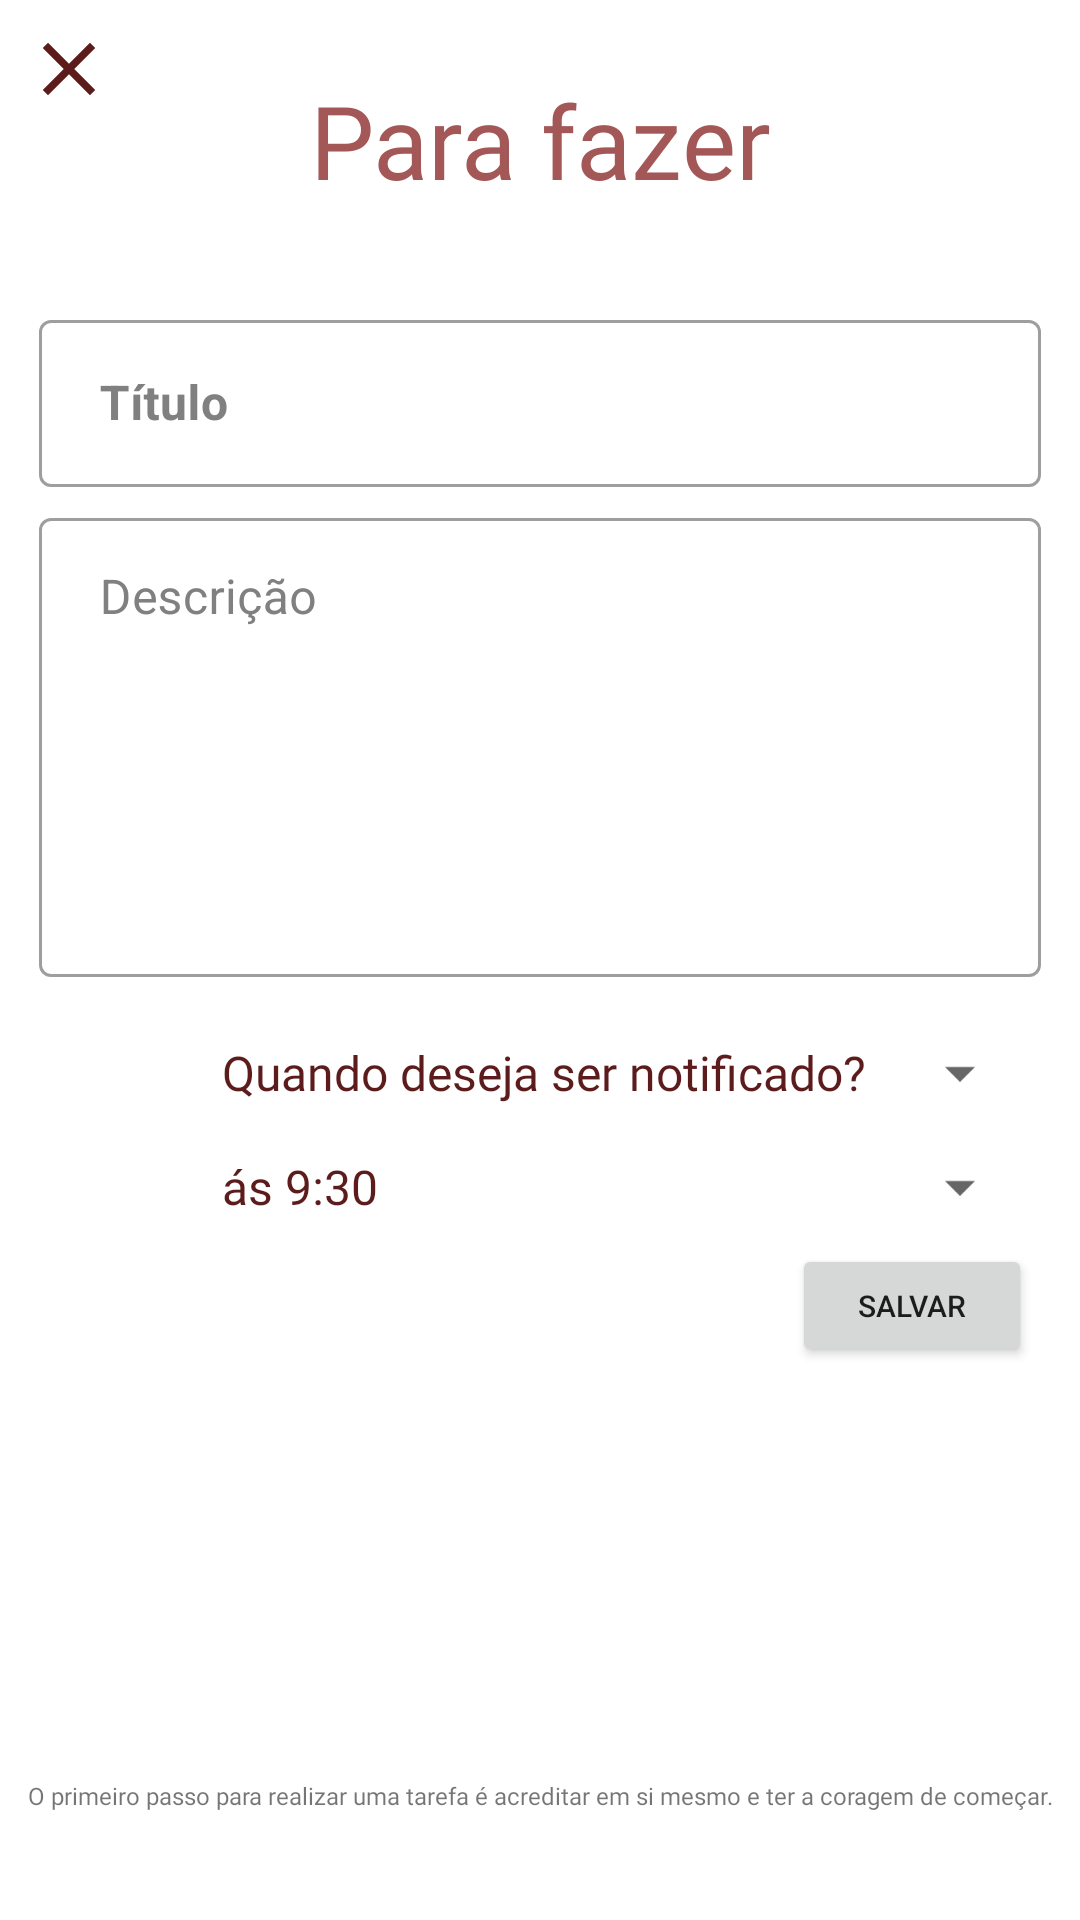

Write the Android layout XML for this screen, with the resource values it uses.
<!-- AndroidManifest.xml: application theme Theme.Tasklist -->
<!-- res/layout/activity_add_task.xml -->
<?xml version="1.0" encoding="utf-8"?>
<androidx.constraintlayout.widget.ConstraintLayout xmlns:android="http://schemas.android.com/apk/res/android"
    xmlns:app="http://schemas.android.com/apk/res-auto"
    xmlns:tools="http://schemas.android.com/tools"
    android:layout_width="match_parent"
    android:layout_height="match_parent">

    <com.google.android.material.textfield.TextInputLayout
        android:id="@+id/textInputLayout0"
        style="@style/Widget.MaterialComponents.TextInputLayout.OutlinedBox"
        android:layout_width="match_parent"
        android:layout_height="wrap_content"
        android:layout_marginStart="8dp"
        android:layout_marginTop="32dp"
        android:layout_marginEnd="8dp"
        android:textColorHint="#808080"
        app:layout_constraintEnd_toEndOf="parent"
        app:layout_constraintStart_toStartOf="@+id/textInputLayout1"
        app:layout_constraintTop_toBottomOf="@+id/tv_title">

        <com.google.android.material.textfield.TextInputEditText
            android:id="@+id/et_title"
            android:layout_width="match_parent"
            android:layout_height="wrap_content"
            android:layout_margin="5dp"
            android:hint=" Título "
            android:inputType="text"
            android:textStyle="bold" />

    </com.google.android.material.textfield.TextInputLayout>

    <com.google.android.material.textfield.TextInputLayout
        android:id="@+id/textInputLayout1"
        style="@style/Widget.MaterialComponents.TextInputLayout.OutlinedBox"
        android:layout_width="match_parent"
        android:layout_height="wrap_content"
        android:layout_marginStart="8dp"
        android:layout_marginEnd="8dp"
        android:textColorHint="#808080"
        app:layout_constraintEnd_toEndOf="parent"
        app:layout_constraintStart_toStartOf="parent"
        app:layout_constraintTop_toBottomOf="@+id/textInputLayout0">

        <com.google.android.material.textfield.TextInputEditText
            android:id="@+id/et_description"
            android:layout_width="match_parent"
            android:layout_height="153dp"
            android:layout_margin="5dp"
            android:gravity="clip_horizontal"
            android:hint=" Descrição "
            android:inputType="textMultiLine" />
    </com.google.android.material.textfield.TextInputLayout>

    <Button
        android:id="@+id/bt_calendar"
        style="?android:spinnerStyle"
        android:layout_width="270dp"
        android:layout_height="38dp"
        android:layout_marginTop="8dp"
        android:layout_marginEnd="16dp"
        android:fontFamily="@font/urial"
        android:text="Quando deseja ser notificado?"
        android:textColor="#5D1C1C"
        android:textSize="16sp"
        app:layout_constraintEnd_toEndOf="parent"
        app:layout_constraintTop_toBottomOf="@+id/textInputLayout1" />

    <Button
        android:id="@+id/bt_time"
        style="?android:spinnerStyle"
        android:layout_width="270dp"
        android:layout_height="38dp"
        android:fontFamily="@font/urial"
        android:text="ás 9:30"
        android:textColor="#5D1C1C"
        android:textSize="16sp"
        app:layout_constraintEnd_toEndOf="@+id/bt_calendar"
        app:layout_constraintStart_toStartOf="@+id/bt_calendar"
        app:layout_constraintTop_toBottomOf="@+id/bt_calendar" />

    <TextView
        android:id="@+id/tv_title"
        android:layout_width="wrap_content"
        android:layout_height="wrap_content"
        android:layout_marginTop="24dp"
        android:fontFamily="@font/pacifico"
        android:text="Para fazer"
        android:textColor="#A45757"
        android:textSize="34sp"
        app:layout_constraintEnd_toEndOf="parent"
        app:layout_constraintStart_toStartOf="parent"
        app:layout_constraintTop_toTopOf="parent" />

    <ImageView
        android:id="@+id/img_close"
        android:layout_width="30dp"
        android:layout_height="30dp"
        android:layout_marginStart="8dp"
        android:layout_marginTop="8dp"
        app:layout_constraintBottom_toBottomOf="@+id/tv_title"
        app:layout_constraintEnd_toStartOf="@+id/tv_title"
        app:layout_constraintHorizontal_bias="0.0"
        app:layout_constraintStart_toStartOf="parent"
        app:layout_constraintTop_toTopOf="parent"
        app:layout_constraintVertical_bias="0.0"
        app:srcCompat="@drawable/close" />

    <Button
        android:id="@+id/bt_save"
        android:layout_width="80dp"
        android:layout_height="41dp"
        android:text="salvar"
        android:textSize="10sp"
        app:layout_constraintEnd_toEndOf="@+id/bt_time"
        app:layout_constraintTop_toBottomOf="@+id/bt_time" />

    <TextView
        android:id="@+id/tv_calendar_test"
        android:layout_width="wrap_content"
        android:layout_height="wrap_content"
        android:layout_marginBottom="36dp"
        android:fontFamily="@font/pacifico"
        android:text="O primeiro passo para realizar uma tarefa é acreditar em si mesmo e ter a coragem de começar."
        android:textSize="8sp"
        app:layout_constraintBottom_toBottomOf="parent"
        app:layout_constraintEnd_toEndOf="parent"
        app:layout_constraintStart_toStartOf="parent" />

    <ProgressBar
        android:id="@+id/progress_bar"
        style="@android:style/Widget.Holo.ProgressBar.Small"
        android:layout_width="122dp"
        android:layout_height="67dp"
        android:visibility="invisible"
        app:layout_constraintBottom_toTopOf="@+id/tv_calendar_test"
        app:layout_constraintEnd_toEndOf="parent"
        app:layout_constraintStart_toStartOf="parent"
        app:layout_constraintTop_toBottomOf="@+id/bt_save" />

</androidx.constraintlayout.widget.ConstraintLayout>
<!-- resources referenced by this layout -->
<resources>
  <!-- drawable close (drawable) -->
  <vector android:height="24dp" android:tint="#5D1C1C"
      android:viewportHeight="24" android:viewportWidth="24"
      android:width="24dp" xmlns:android="http://schemas.android.com/apk/res/android">
      <path android:fillColor="@android:color/white" android:pathData="M19,6.41L17.59,5 12,10.59 6.41,5 5,6.41 10.59,12 5,17.59 6.41,19 12,13.41 17.59,19 19,17.59 13.41,12z"/>
  </vector>
  <style name="Theme.Tasklist" parent="Theme.MaterialComponents.DayNight.NoActionBar">
          
          <item name="colorPrimary">#5D1C1C</item>
          <item name="colorPrimaryVariant">#5D1C1C</item>
          <item name="colorOnPrimary">@color/white</item>
          
          <item name="colorSecondary">@color/teal_200</item>
          <item name="colorSecondaryVariant">@color/teal_700</item>
          <item name="colorOnSecondary">@color/black</item>
          
          <item name="android:statusBarColor">?attr/colorPrimaryVariant</item>
          
      </style>
  <!-- not gathered from this repository: default colours our renderer supplied (Android Studio template values) -->
  <color name="teal_200">#FF03DAC5</color>
  <color name="teal_700">#FF018786</color>
  <color name="black">#FF000000</color>
  <color name="white">#FFFFFFFF</color>
</resources>
